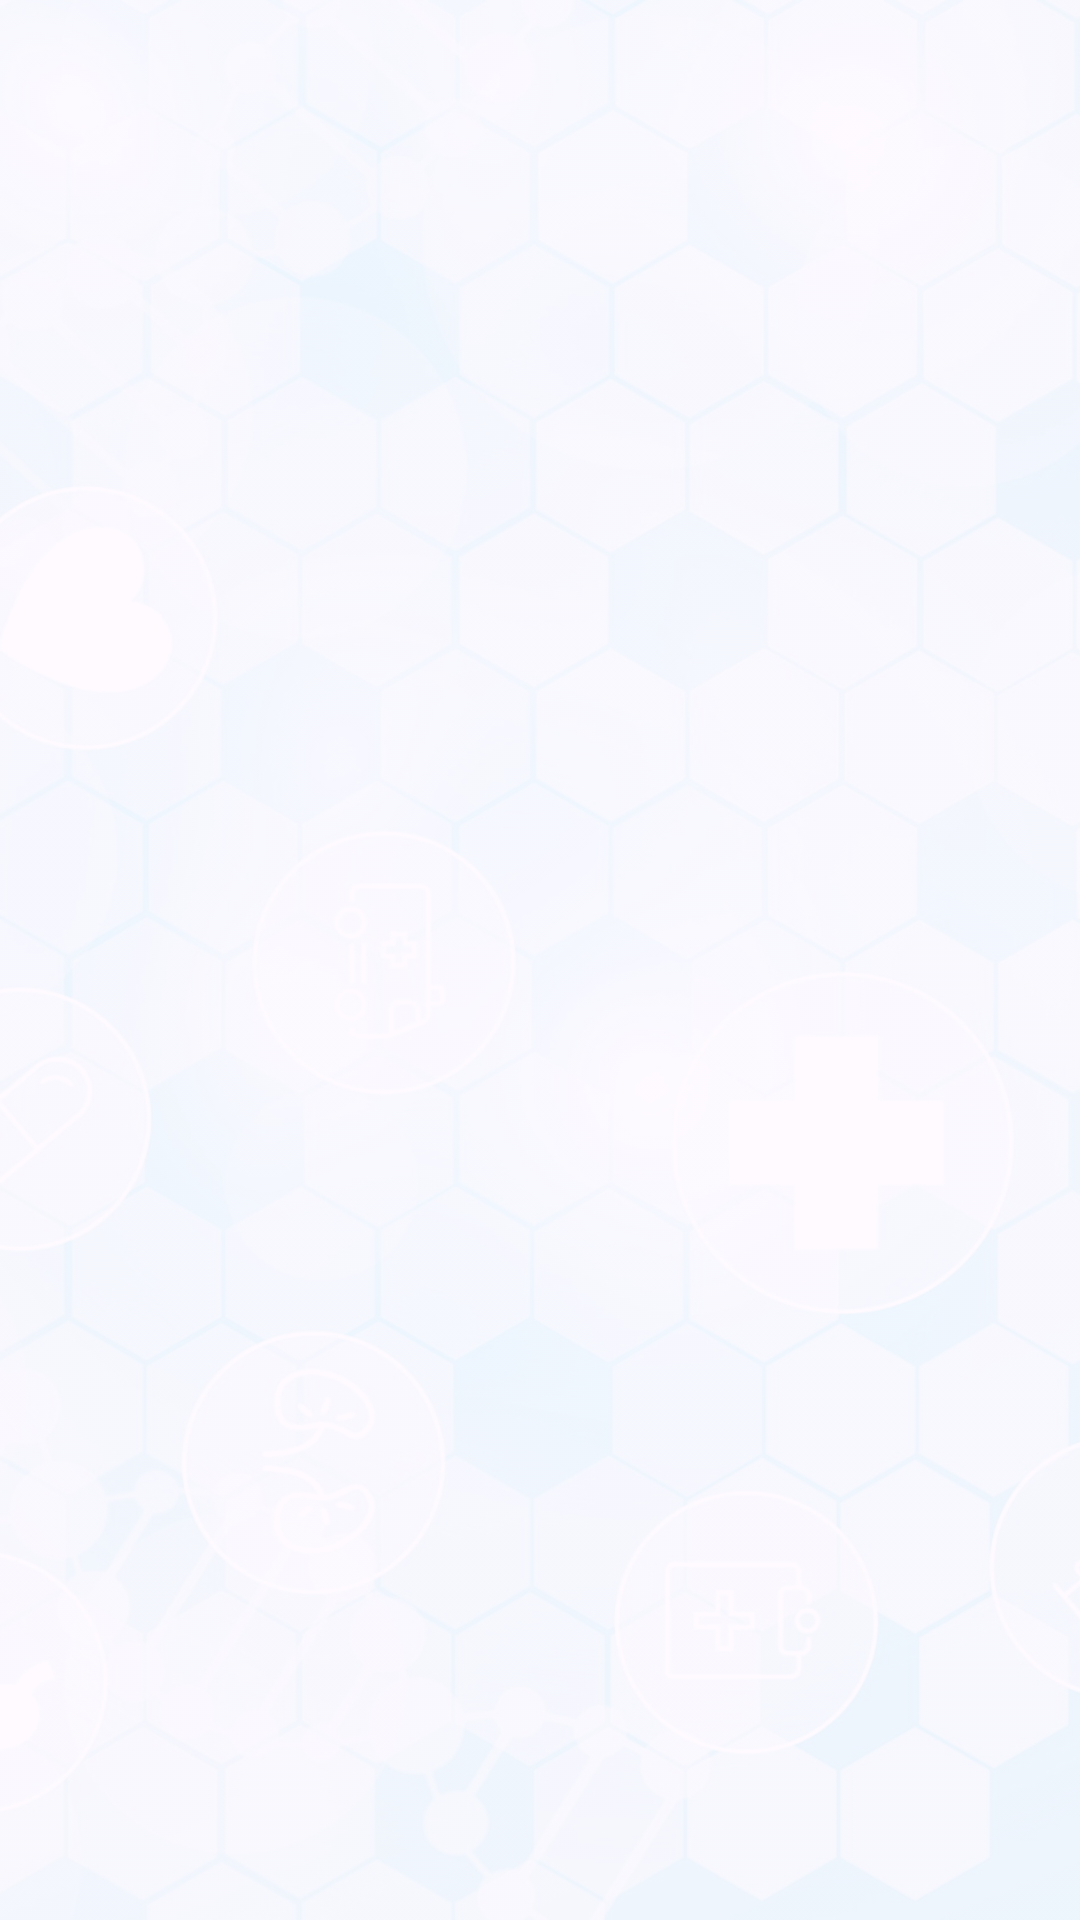

Reconstruct the res/layout file that produces this screen, plus the resources it refers to.
<!-- AndroidManifest.xml: application theme Theme.VoiceMedCareApp -->
<!-- res/layout/fragment_settings.xml -->
<?xml version="1.0" encoding="utf-8"?>
<androidx.constraintlayout.widget.ConstraintLayout xmlns:android="http://schemas.android.com/apk/res/android"
    xmlns:app="http://schemas.android.com/apk/res-auto"
    xmlns:tools="http://schemas.android.com/tools"
    android:layout_width="match_parent"
    android:layout_height="match_parent"
    tools:context=".Settings.SettingsFragment"

    >

    <ImageView
        android:id="@+id/background_image"
        android:layout_width="match_parent"
        android:layout_height="match_parent"
        android:alpha="0.4"
        android:scaleType="centerCrop"
        android:src="@drawable/background_android"
        app:layout_constraintBottom_toBottomOf="@+id/settings_list_view"
        app:layout_constraintEnd_toEndOf="parent"
        app:layout_constraintStart_toStartOf="parent"
        app:layout_constraintTop_toTopOf="parent" /> 
    <ListView
        android:id="@+id/settings_list_view"
        android:layout_width="0dp"
        android:layout_height="0dp"
        android:layout_marginHorizontal="10dp"
        android:layout_marginTop="20dp"
        app:layout_constraintBottom_toBottomOf="parent"
        app:layout_constraintEnd_toEndOf="parent"
        app:layout_constraintStart_toStartOf="parent"
        app:layout_constraintTop_toTopOf="parent" />
</androidx.constraintlayout.widget.ConstraintLayout>
<!-- resources referenced by this layout -->
<resources>
  <!-- drawable background_android: jpg bitmap (drawable, 137529 bytes) -->
  <style name="Theme.VoiceMedCareApp" parent="Base.Theme.VoiceMedCareApp" />
  <style name="Base.Theme.VoiceMedCareApp" parent="Theme.Material3.DayNight.NoActionBar">
          
          
          <item name="android:windowAnimationStyle">@null</item>
  
      </style>
</resources>
